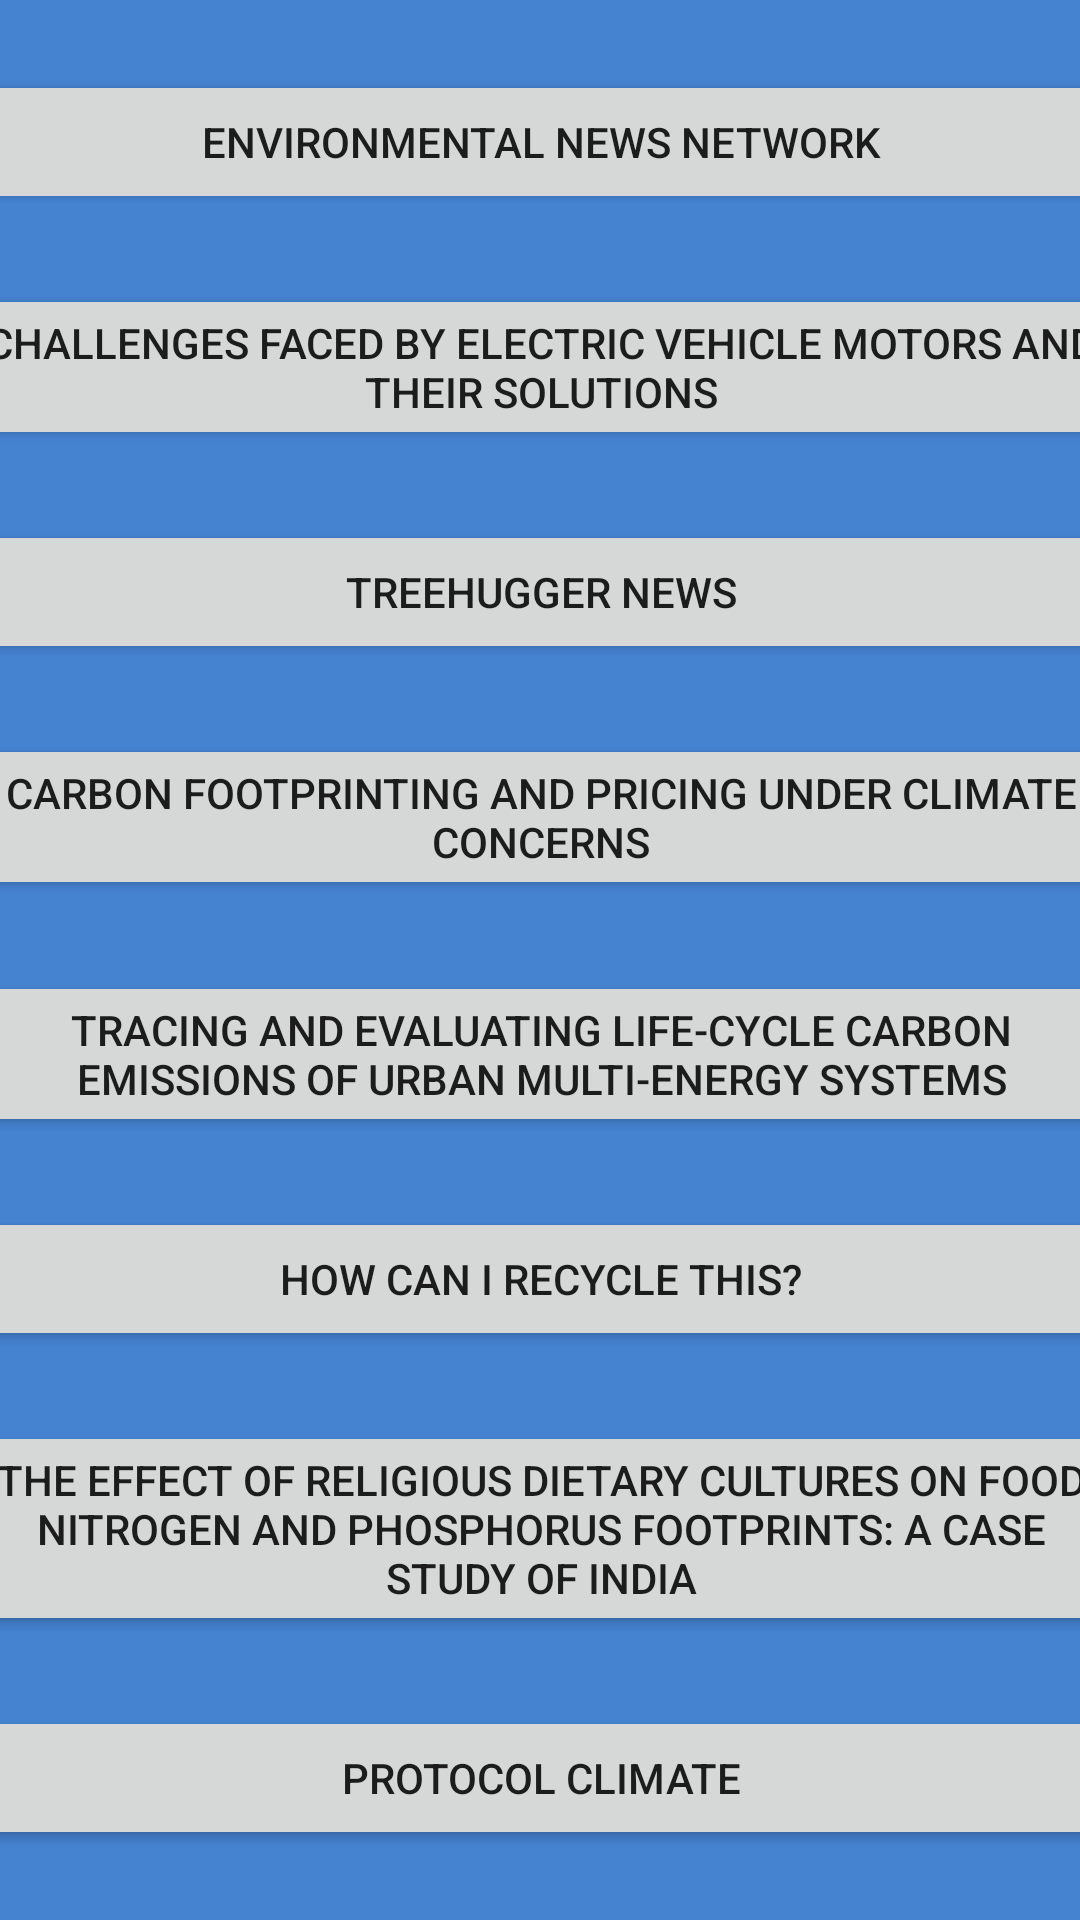

The Android layout XML behind this screen, and the referenced resources:
<!-- AndroidManifest.xml: application theme Theme.ProjectPrimaryUsage -->
<!-- res/layout/activity_newsandarticles.xml -->
<?xml version="1.0" encoding="utf-8"?>
<androidx.constraintlayout.widget.ConstraintLayout xmlns:android="http://schemas.android.com/apk/res/android"
    xmlns:app="http://schemas.android.com/apk/res-auto"
    xmlns:tools="http://schemas.android.com/tools"
    android:layout_width="match_parent"
    android:layout_height="match_parent"
    tools:context=".NewsAndArticles">

    <androidx.constraintlayout.widget.ConstraintLayout
        android:layout_width="match_parent"
        android:layout_height="match_parent"
        android:background="#4582D0"
        tools:context=".NewsAndArticles"
        tools:layout_editor_absoluteX="0dp"
        tools:layout_editor_absoluteY="-16dp">

        <Button
            android:id="@+id/article1btn"
            android:layout_width="400dp"
            android:layout_height="wrap_content"
            android:onClick="displayArticle1"
            android:text="Environmental News Network"
            app:layout_constraintBottom_toTopOf="@+id/article2btn"
            app:layout_constraintEnd_toEndOf="parent"
            app:layout_constraintStart_toStartOf="parent"
            app:layout_constraintTop_toTopOf="parent" />

        <Button
            android:id="@+id/article2btn"
            android:layout_width="400dp"
            android:layout_height="wrap_content"
            android:onClick="displayArticle2"
            android:text="Challenges Faced by Electric Vehicle Motors and Their Solutions"
            app:layout_constraintBottom_toTopOf="@+id/article3btn"
            app:layout_constraintEnd_toEndOf="parent"
            app:layout_constraintStart_toStartOf="parent"
            app:layout_constraintTop_toBottomOf="@+id/article1btn" />

        <Button
            android:id="@+id/article3btn"
            android:layout_width="400dp"
            android:layout_height="wrap_content"
            android:onClick="displayArticle3"
            android:text="Treehugger News"
            app:layout_constraintBottom_toTopOf="@+id/article4btn"
            app:layout_constraintEnd_toEndOf="parent"
            app:layout_constraintStart_toStartOf="parent"
            app:layout_constraintTop_toBottomOf="@+id/article2btn" />

        <Button
            android:id="@+id/article4btn"
            android:layout_width="400dp"
            android:layout_height="wrap_content"
            android:onClick="displayArticle4"
            android:text="Carbon Footprinting and Pricing Under Climate Concerns"
            app:layout_constraintBottom_toTopOf="@+id/article5btn"
            app:layout_constraintEnd_toEndOf="parent"
            app:layout_constraintStart_toStartOf="parent"
            app:layout_constraintTop_toBottomOf="@+id/article3btn"
            tools:layout_editor_absoluteY="283dp" />

        <Button
            android:id="@+id/article5btn"
            android:layout_width="400dp"
            android:layout_height="wrap_content"
            android:onClick="displayArticle5"
            android:text="Tracing and Evaluating Life-Cycle Carbon Emissions of Urban Multi-Energy Systems"
            app:layout_constraintBottom_toTopOf="@+id/article6btn"
            app:layout_constraintEnd_toEndOf="parent"
            app:layout_constraintStart_toStartOf="parent"
            app:layout_constraintTop_toBottomOf="@+id/article4btn"
            tools:layout_editor_absoluteY="354dp" />

        <Button
            android:id="@+id/article6btn"
            android:layout_width="400dp"
            android:layout_height="wrap_content"
            android:onClick="displayArticle6"
            android:text="How Can I Recycle This?"
            app:layout_constraintBottom_toTopOf="@+id/article7btn"
            app:layout_constraintEnd_toEndOf="parent"
            app:layout_constraintStart_toStartOf="parent"
            app:layout_constraintTop_toBottomOf="@+id/article5btn"
            tools:layout_editor_absoluteY="432dp" />

        <Button
            android:id="@+id/article7btn"
            android:layout_width="400dp"
            android:layout_height="wrap_content"
            android:onClick="displayArticle7"
            android:text="The Effect of Religious Dietary Cultures on Food Nitrogen and Phosphorus Footprints: A Case Study of India"
            app:layout_constraintBottom_toTopOf="@+id/article8btn"
            app:layout_constraintEnd_toEndOf="parent"
            app:layout_constraintStart_toStartOf="parent"
            app:layout_constraintTop_toBottomOf="@+id/article6btn"
            tools:layout_editor_absoluteY="506dp" />

        <Button
            android:id="@+id/article8btn"
            android:layout_width="400dp"
            android:layout_height="wrap_content"
            android:onClick="displayArticle8"
            android:text="Protocol Climate"
            app:layout_constraintBottom_toBottomOf="parent"
            app:layout_constraintEnd_toEndOf="parent"
            app:layout_constraintStart_toStartOf="parent"
            app:layout_constraintTop_toBottomOf="@+id/article7btn" />

        
    </androidx.constraintlayout.widget.ConstraintLayout>

</androidx.constraintlayout.widget.ConstraintLayout>
<!-- resources referenced by this layout -->
<resources>
  <style name="Theme.ProjectPrimaryUsage" parent="Theme.MaterialComponents.DayNight.DarkActionBar">
          
          <item name="colorPrimary">@color/purple_500</item>
          <item name="colorPrimaryVariant">@color/purple_700</item>
          <item name="colorOnPrimary">@color/white</item>
          
          <item name="colorSecondary">@color/teal_200</item>
          <item name="colorSecondaryVariant">@color/teal_700</item>
          <item name="colorOnSecondary">@color/black</item>
          
          <item name="android:statusBarColor" tools:targetApi="l">?attr/colorPrimaryVariant</item>
          
      </style>
  <!-- not gathered from this repository: default colours our renderer supplied (Android Studio template values) -->
  <color name="purple_500">#FF6200EE</color>
  <color name="purple_700">#FF3700B3</color>
  <color name="teal_200">#FF03DAC5</color>
  <color name="teal_700">#FF018786</color>
  <color name="black">#FF000000</color>
  <color name="white">#FFFFFFFF</color>
</resources>
